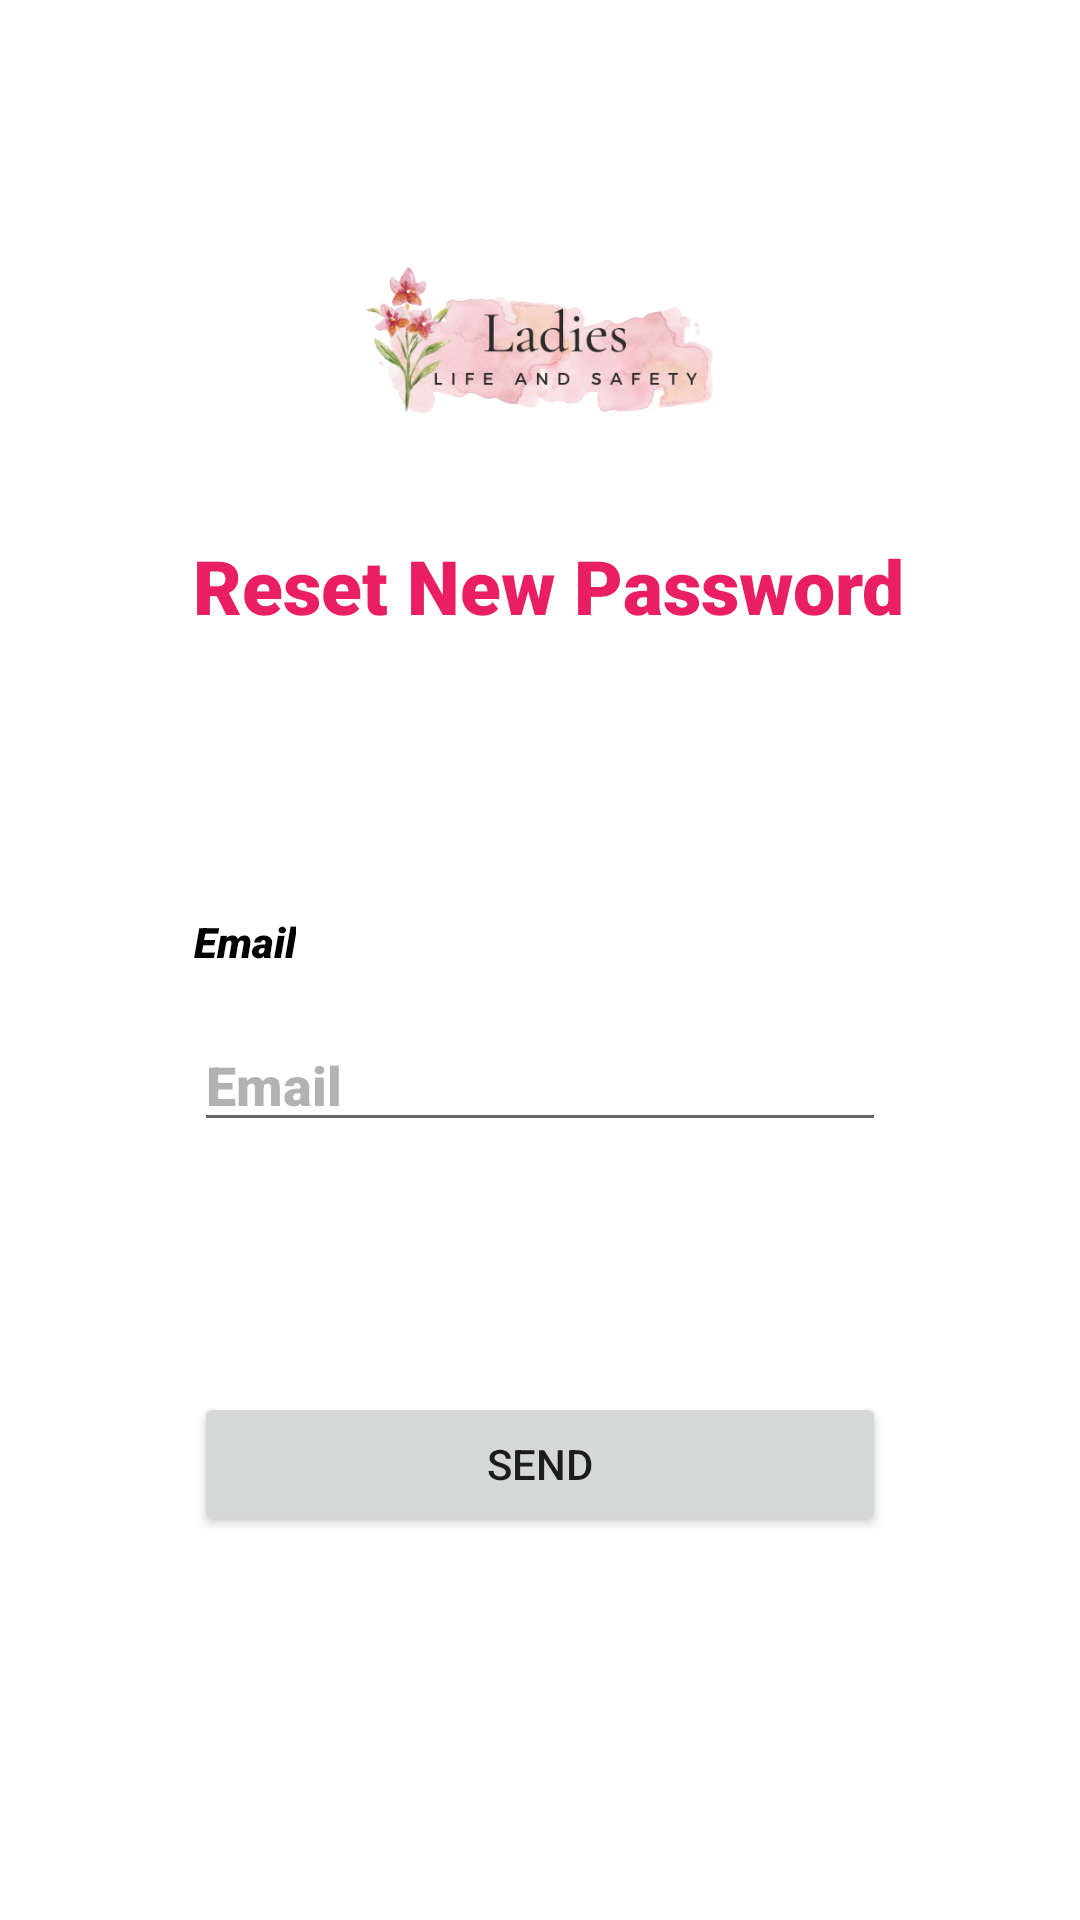

Write the Android layout XML for this screen, with the resource values it uses.
<!-- AndroidManifest.xml: application theme Theme.PSM -->
<!-- res/layout/activity_forgot_password.xml -->
<?xml version="1.0" encoding="utf-8"?>
<androidx.constraintlayout.widget.ConstraintLayout xmlns:android="http://schemas.android.com/apk/res/android"
    xmlns:app="http://schemas.android.com/apk/res-auto"
    xmlns:tools="http://schemas.android.com/tools"
    android:layout_width="match_parent"
    android:layout_height="match_parent"
    tools:context=".ForgotPassword">

    <androidx.constraintlayout.widget.Guideline
        android:id="@+id/vh2"
        android:layout_width="wrap_content"
        android:layout_height="wrap_content"
        android:orientation="vertical"
        app:layout_constraintGuide_percent="0.18" />

    <androidx.constraintlayout.widget.Guideline
        android:id="@+id/vh1"
        android:layout_width="wrap_content"
        android:layout_height="wrap_content"
        android:orientation="vertical"
        app:layout_constraintGuide_percent="0.82" />

    <TextView
        android:id="@+id/textView14"
        android:layout_width="wrap_content"
        android:layout_height="wrap_content"
        android:layout_marginStart="10dp"
        android:layout_marginTop="20dp"
        android:layout_marginEnd="10dp"
        android:layout_marginBottom="428dp"
        android:fontFamily="sans-serif-black"
        android:text="Reset New Password"
        android:textAlignment="center"
        android:textColor="#E91E63"
        android:textSize="25sp"
        app:layout_constraintBottom_toBottomOf="parent"
        app:layout_constraintEnd_toStartOf="@+id/vh1"
        app:layout_constraintHorizontal_bias="0.4"
        app:layout_constraintStart_toStartOf="@+id/vh2"
        app:layout_constraintTop_toBottomOf="@+id/imageView4"
        app:layout_constraintVertical_bias="1.0" />

    <ImageView
        android:id="@+id/imageView4"
        android:layout_width="250dp"
        android:layout_height="150dp"
        android:layout_marginTop="20dp"
        app:layout_constraintBottom_toBottomOf="parent"
        app:layout_constraintEnd_toStartOf="@+id/vh1"
        app:layout_constraintHorizontal_bias="0.428"
        app:layout_constraintStart_toStartOf="@+id/vh2"
        app:layout_constraintTop_toTopOf="parent"
        app:layout_constraintVertical_bias="0.043"
        app:srcCompat="@drawable/logo_new" />

    <TextView
        android:id="@+id/textView16"
        android:layout_width="wrap_content"
        android:layout_height="wrap_content"
        android:fontFamily="sans-serif-black"
        android:text="Email"
        android:textColor="#000000"
        android:textStyle="italic"
        app:layout_constraintBottom_toBottomOf="parent"
        app:layout_constraintEnd_toStartOf="@+id/vh1"
        app:layout_constraintHorizontal_bias="0.0"
        app:layout_constraintStart_toStartOf="@+id/vh2"
        app:layout_constraintTop_toBottomOf="@+id/textView14"
        app:layout_constraintVertical_bias="0.226" />

    <EditText
        android:id="@+id/oldEmail"
        android:layout_width="0dp"
        android:layout_height="wrap_content"
        android:layout_marginTop="16dp"
        android:ems="10"
        android:fontFamily="sans-serif-black"
        android:hint="Email"
        android:inputType="textEmailAddress"
        android:textColorHint="#4D000000"
        app:layout_constraintEnd_toStartOf="@+id/vh1"
        app:layout_constraintHorizontal_bias="0.0"
        app:layout_constraintStart_toStartOf="@+id/vh2"
        app:layout_constraintTop_toBottomOf="@+id/textView16" />

    <Button
        android:id="@+id/btnSendEmail"
        android:layout_width="0dp"
        android:layout_height="wrap_content"
        android:text="SEND"
        android:onClick="fn_reset"
        app:layout_constraintBottom_toBottomOf="parent"
        app:layout_constraintEnd_toStartOf="@+id/vh1"
        app:layout_constraintHorizontal_bias="0.0"
        app:layout_constraintStart_toStartOf="@+id/vh2"
        app:layout_constraintTop_toBottomOf="@+id/oldEmail"
        app:layout_constraintVertical_bias="0.395" />

    <androidx.fragment.app.FragmentContainerView
        android:id="@+id/frgSwal2"
        android:layout_width="0dp"
        android:layout_height="0dp"
        tools:layout="@layout/empty"
        tools:ignore="MissingConstraints" />

</androidx.constraintlayout.widget.ConstraintLayout>
<!-- resources referenced by this layout -->
<resources>
  <!-- drawable logo_new: png bitmap (drawable, 91170 bytes) -->
  <style name="Theme.PSM" parent="Theme.MaterialComponents.DayNight.DarkActionBar">
          
          <item name="colorPrimary">@color/purple_500</item>
          <item name="colorPrimaryVariant">@color/purple_700</item>
          <item name="colorOnPrimary">@color/white</item>
          
          <item name="colorSecondary">@color/teal_200</item>
          <item name="colorSecondaryVariant">@color/teal_700</item>
          <item name="colorOnSecondary">@color/black</item>
          
          <item name="android:statusBarColor">?attr/colorPrimaryVariant</item>
          
      </style>
  <color name="purple_500">#FF6200EE</color>
  <color name="purple_700">#FF3700B3</color>
  <color name="white">#FFFFFFFF</color>
  <color name="teal_200">#FF03DAC5</color>
  <color name="teal_700">#FF018786</color>
  <color name="black">#FF000000</color>
</resources>
